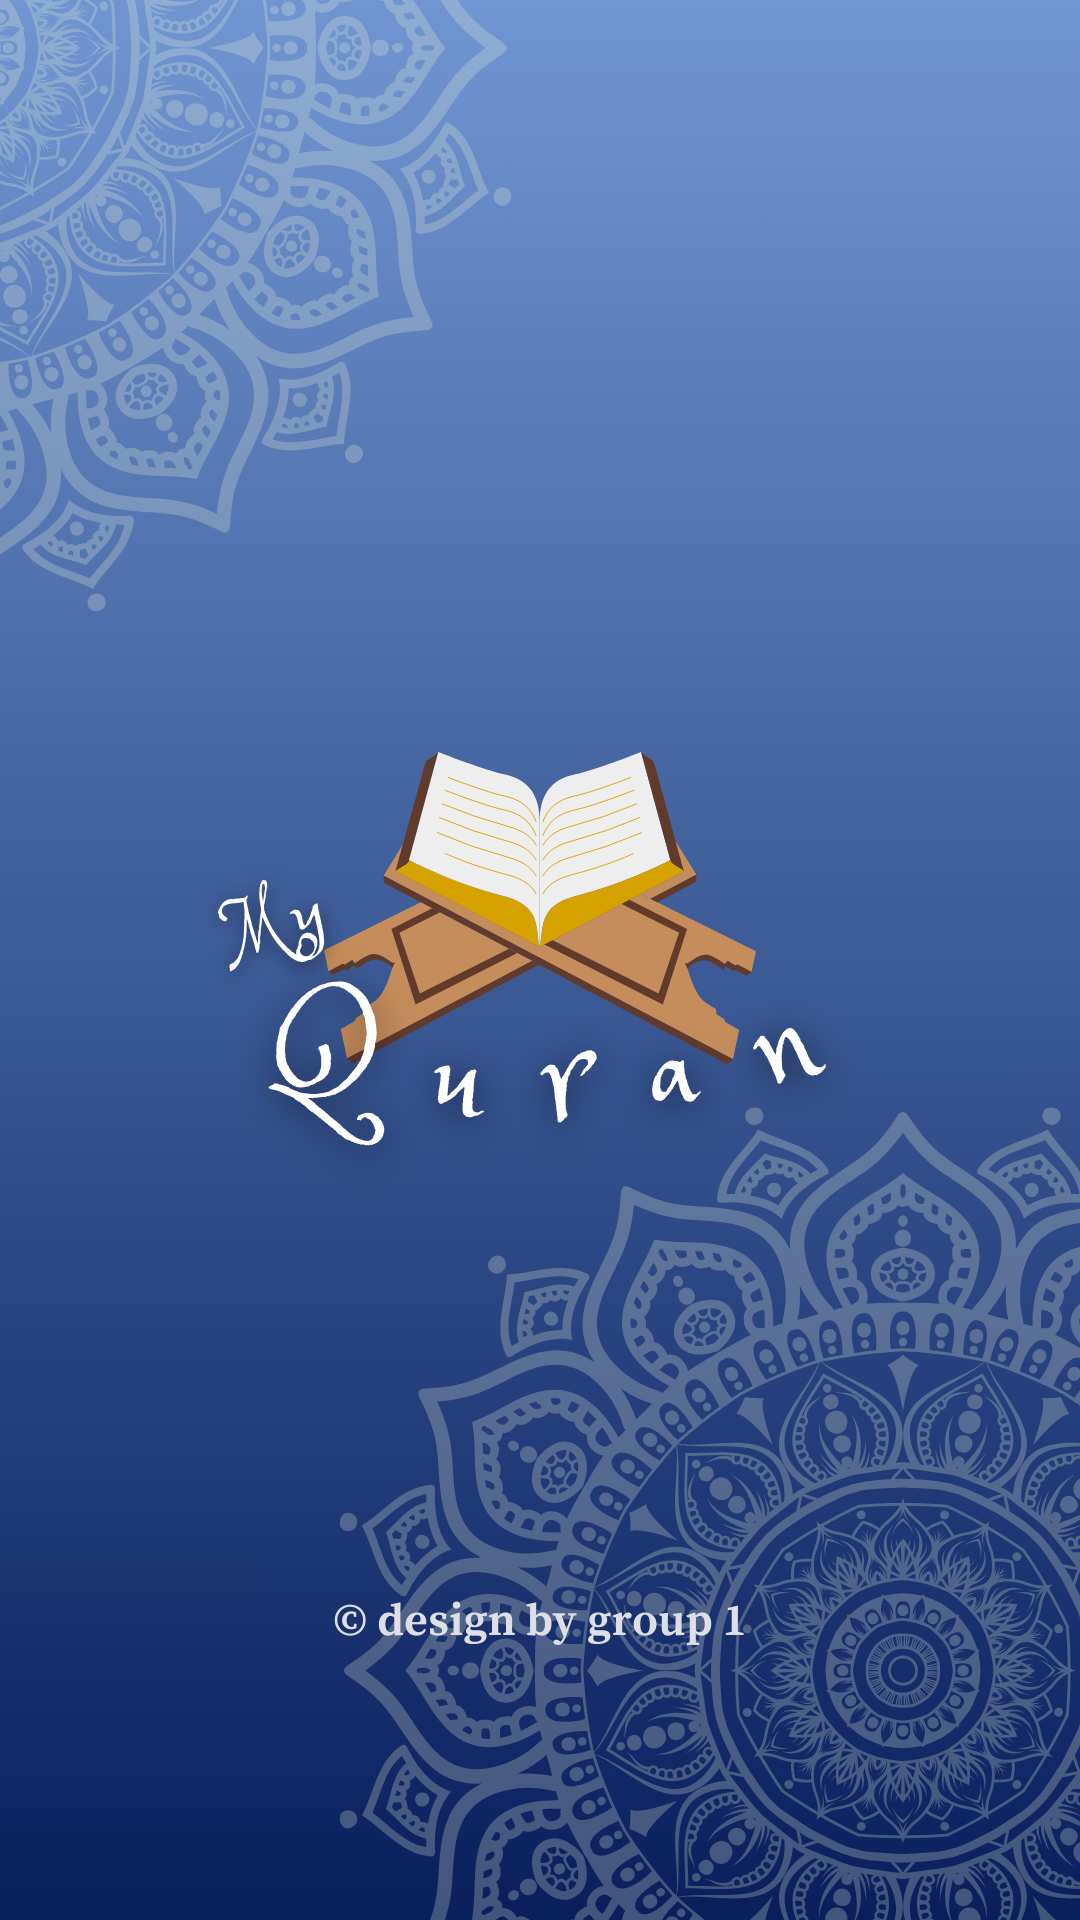

Reconstruct the res/layout file that produces this screen, plus the resources it refers to.
<!-- AndroidManifest.xml: application theme Theme.Alquran -->
<!-- res/layout/activity_splash.xml -->
<?xml version="1.0" encoding="utf-8"?>
<RelativeLayout xmlns:android="http://schemas.android.com/apk/res/android"
    android:layout_width="match_parent"
    android:layout_height="match_parent"
    android:background="@drawable/my_quran__1_">

</RelativeLayout>
<!-- resources referenced by this layout -->
<resources>
  <!-- drawable my_quran__1_: png bitmap (drawable, 501224 bytes) -->
</resources>
